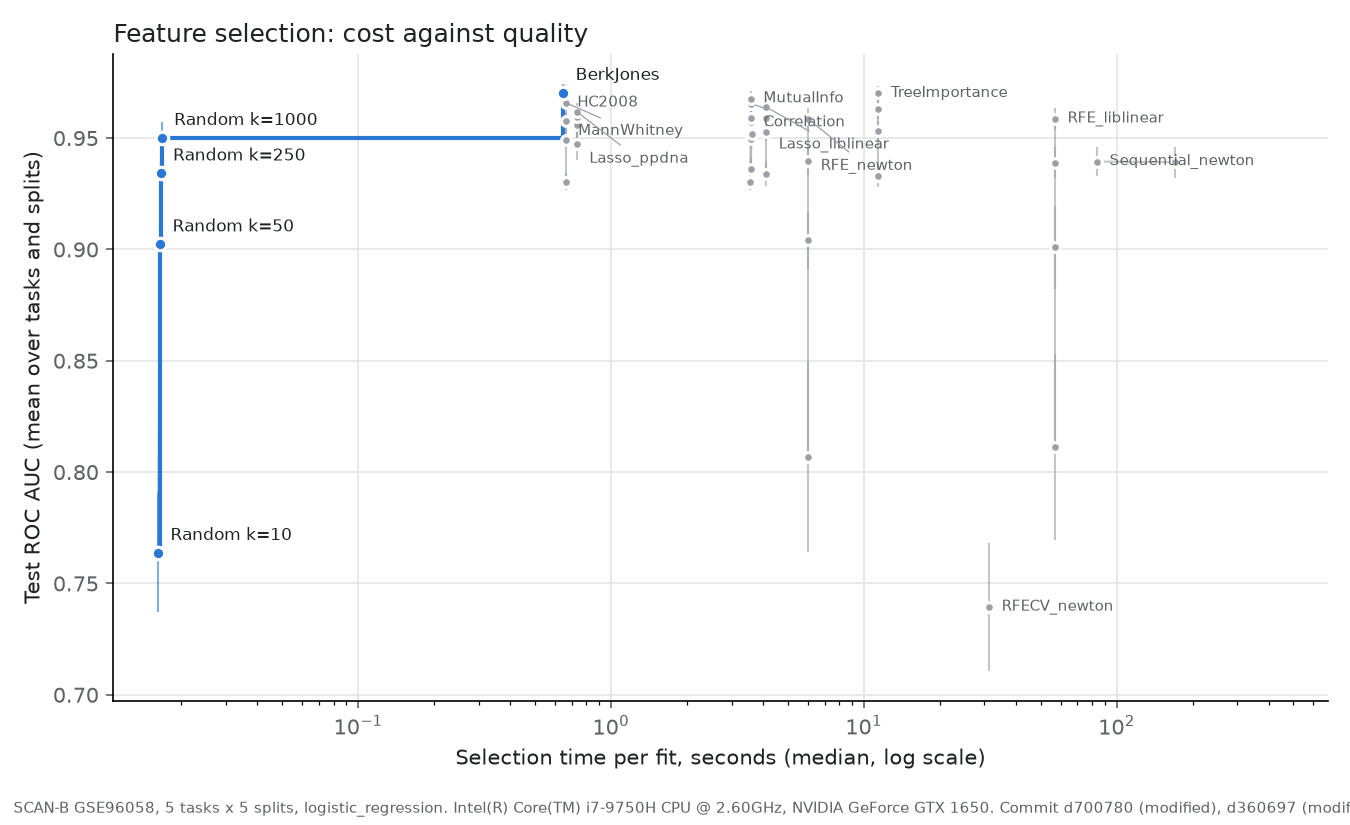

The data file committed next to this chart (first rows):
selector, k, roc_auc, roc_auc_std, selection_time_s, on_frontier
BerkJones, , 0.9704, 0.00398, 0.6474, True
CorrelationSelector, 10.0, 0.9303, 0.003809, 3.55, False
CorrelationSelector, 50.0, 0.9495, 0.003745, 3.572, False
CorrelationSelector, 250.0, 0.9573, 0.004329, 3.596, False
CorrelationSelector, 1000, 0.9655, 0.002111, 3.593, False
HC2008, , 0.9701, 0.003906, 0.6573, False
Lasso_liblinear, 10.0, 0.9339, 0.005615, 4.115, False
Lasso_liblinear, 50.0, 0.9526, 0.004089, 4.115, False
Lasso_liblinear, 250.0, 0.9589, 0.002735, 4.115, False
Lasso_liblinear, 1000, 0.9639, 0.003532, 4.115, False
Lasso_ppdna, 10.0, 0.9475, 0.007214, 0.7335, False
Lasso_ppdna, 50.0, 0.9558, 0.00512, 0.7335, False
Lasso_ppdna, 250.0, 0.9594, 0.002387, 0.7335, False
Lasso_ppdna, 1000, 0.9618, 0.004036, 0.7335, False
MannWhitneySelector, 10.0, 0.9303, 0.003825, 0.6624, False
MannWhitneySelector, 50.0, 0.9493, 0.003742, 0.6624, False
MannWhitneySelector, 250.0, 0.9576, 0.004347, 0.6624, False
MannWhitneySelector, 1000, 0.9659, 0.001992, 0.6624, False
MutualInfoSelector, 10.0, 0.936, 0.004997, 3.577, False
MutualInfoSelector, 50.0, 0.9518, 0.004891, 3.599, False
MutualInfoSelector, 250.0, 0.9591, 0.003786, 3.58, False
MutualInfoSelector, 1000, 0.9678, 0.003362, 3.577, False
RFECV_newton, , 0.7394, 0.02878, 31.33, False
RFE_liblinear, 10.0, 0.8111, 0.04174, 57.1, False
RFE_liblinear, 50.0, 0.9009, 0.01881, 57.1, False
RFE_liblinear, 250.0, 0.939, 0.007103, 57.1, False
RFE_liblinear, 1000, 0.9586, 0.004871, 57.1, False
RFE_newton, 10.0, 0.807, 0.04275, 6.029, False
RFE_newton, 50.0, 0.9041, 0.01275, 6.029, False
RFE_newton, 250.0, 0.9399, 0.006304, 6.029, False
RFE_newton, 1000, 0.9586, 0.004907, 6.029, False
RandomSelector, 10.0, 0.7638, 0.0268, 0.01617, True
RandomSelector, 50.0, 0.9023, 0.0116, 0.01648, True
RandomSelector, 250.0, 0.9342, 0.005008, 0.01656, True
RandomSelector, 1000, 0.9501, 0.007152, 0.01672, True
Sequential_newton, 5.0, 0.9395, 0.006671, 83.74, False
Sequential_newton, 10.0, 0.9392, 0.006873, 170.6, False
TreeImportanceSelector, 10.0, 0.9329, 0.005003, 11.43, False
TreeImportanceSelector, 50.0, 0.9532, 0.004398, 11.43, False
TreeImportanceSelector, 250.0, 0.963, 0.004519, 11.43, False
TreeImportanceSelector, 1000, 0.9701, 0.003469, 11.43, False
